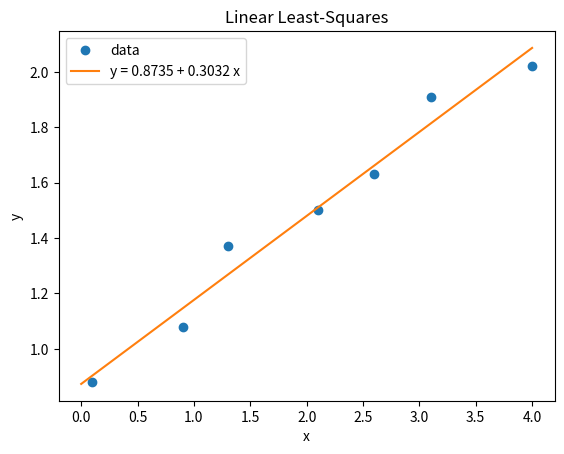

Recreate this plot in Python.

# linear least-squares

import numpy as np
import scipy.linalg
import matplotlib.pyplot as plt


#  builds the matrix for the linearsystem that defines the coefficients 
#    (this matrix is refered to as V in the final slide of Lecture 19)
def LS_Matrix(xd):
    
    N = xd.shape[0]

    A = np.zeros((N,2))
    
    A[:,0] = np.ones(N)      #   first column of A
    A[:,1] = xd              #   second column of A 
    
    print(A.shape)
    
    return A


#  the data
xd =  np.array([0.1,  0.9,    1.3,    2.1,    2.6,  3.1,   4.0 ])
yd =  np.array([ 0.88,    1.08,    1.37,    1.50,    1.63,  1.91,   2.02  ])


#  gets the matrix
A = LS_Matrix(xd);

#  compute matrices for the least-squares system  A^T A x = A^T y
M = A.T @ A
b = A.T @ yd

#  solve for least-squares approximation 
xstar = scipy.linalg.solve(M,b)

print(xstar)

#  or get least-squares solution directly from A and yd using scipy
#xstar,res, rnk,s = scipy.linalg.lstsq(A,yd)


#  for plotting least-squares approximation
xx = np.linspace(0,4)
yy = xstar[0] + xstar[1]*xx


plt.plot(xd,yd,'o',xx,yy)
plt.xlabel('x')
plt.ylabel('y')
plt.title('Linear Least-Squares')
plt.legend(['data','y = 0.8735 + 0.3032 x'])